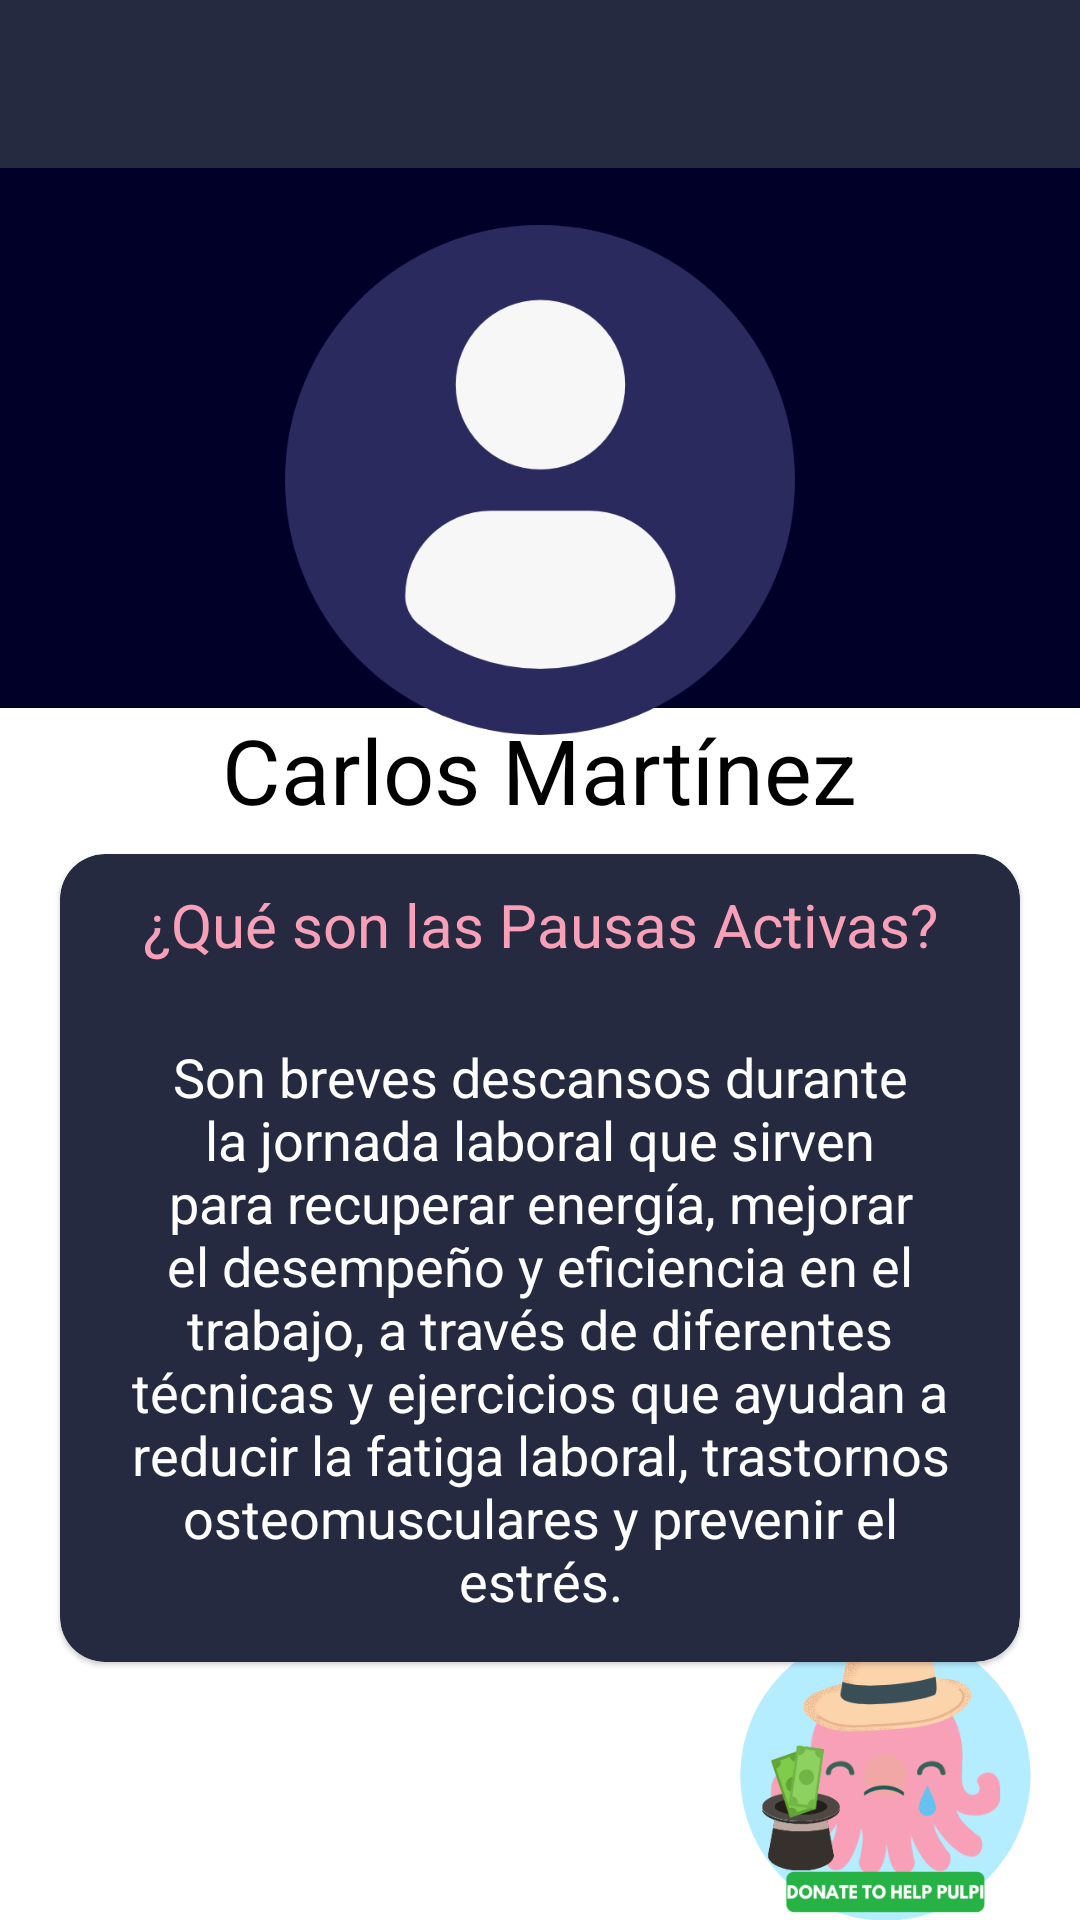

Reconstruct the res/layout file that produces this screen, plus the resources it refers to.
<!-- AndroidManifest.xml: application theme Theme.AttentipTeamCharmander -->
<!-- res/layout/activity_profile.xml -->
<?xml version="1.0" encoding="utf-8"?>
<androidx.constraintlayout.widget.ConstraintLayout xmlns:android="http://schemas.android.com/apk/res/android"
    xmlns:app="http://schemas.android.com/apk/res-auto"
    xmlns:tools="http://schemas.android.com/tools"
    android:layout_width="match_parent"
    android:layout_height="match_parent"
    tools:context=".ProfileActivity">

    <com.google.android.material.appbar.AppBarLayout
        android:id="@+id/ly_topbar"
        android:layout_width="match_parent"
        android:layout_height="wrap_content"
        app:layout_constraintTop_toTopOf="parent">

        <com.google.android.material.appbar.MaterialToolbar
            android:id="@+id/topAppBar"
            android:layout_width="match_parent"
            android:layout_height="?attr/actionBarSize"
            style="@style/Widget.MaterialComponents.Toolbar.Primary"
            >

            <ImageView
                android:layout_width="150dp"
                android:layout_height="?attr/actionBarSize"
                android:src="@drawable/attentip"
                android:foregroundGravity="left"/>

        </com.google.android.material.appbar.MaterialToolbar>

    </com.google.android.material.appbar.AppBarLayout>

    <androidx.constraintlayout.widget.Guideline
        android:id="@+id/gluser"
        android:layout_width="wrap_content"
        android:layout_height="wrap_content"
        android:orientation="horizontal"
        app:layout_constraintGuide_percent="0.25" />

    <androidx.constraintlayout.widget.Guideline
        android:id="@+id/gluser2"
        android:layout_width="wrap_content"
        android:layout_height="wrap_content"
        android:orientation="horizontal"
        app:layout_constraintGuide_percent="0.85" />

    <ImageView
        android:id="@+id/pulpitriste"
        android:layout_width="100dp"
        android:layout_height="100dp"
        android:src="@drawable/pulpitriste"
        android:layout_marginRight="15dp"
        app:layout_constraintTop_toTopOf="@id/gluser2"
        app:layout_constraintBottom_toBottomOf="parent"
        app:layout_constraintRight_toRightOf="parent"/>

    <LinearLayout
        android:id="@+id/line"
        android:layout_width="match_parent"
        android:layout_height="180dp"
        android:orientation="vertical"
        android:gravity="center"
        android:background="@color/azul_fondo_dark"
        app:layout_constraintTop_toBottomOf="@id/ly_topbar"
        app:layout_constraintRight_toRightOf="parent"
        app:layout_constraintLeft_toLeftOf="parent"/>

    <ImageView
        android:id="@+id/logoUser"
        android:layout_width="170dp"
        android:layout_height="200dp"
        android:src="@drawable/user"
        app:layout_constraintBottom_toTopOf="@id/gluser"
        app:layout_constraintTop_toTopOf="@id/gluser"
        app:layout_constraintRight_toRightOf="parent"
        app:layout_constraintLeft_toLeftOf="parent"
        />

    <TextView
        android:id="@+id/usernameP"
        android:layout_width="wrap_content"
        android:layout_height="wrap_content"
        android:text="@string/user_name"
        android:textSize="30sp"
        android:textColor="@color/black"
        android:padding="8dp"
        app:layout_constraintTop_toBottomOf="@id/logoUser"
        app:layout_constraintBottom_toTopOf="@+id/cardview"
        app:layout_constraintRight_toRightOf="parent"
        app:layout_constraintLeft_toLeftOf="parent"
        />

    <androidx.cardview.widget.CardView
        android:id="@+id/cardview"
        style="@style/Widget.MaterialComponents.CardView"
        android:layout_width="match_parent"
        android:layout_height="wrap_content"
        android:layout_marginHorizontal="20dp"
        android:layout_marginBottom="20dp"
        app:cardCornerRadius="15dp"
        android:backgroundTint="@color/azul_sec_dark"
        app:layout_constraintRight_toRightOf="parent"
        app:layout_constraintLeft_toLeftOf="parent"
        app:layout_constraintTop_toBottomOf="@+id/usernameP"
        app:layout_constraintBottom_toTopOf="@id/pulpitriste">

        <LinearLayout
            android:layout_width="wrap_content"
            android:layout_height="wrap_content"
            android:orientation="vertical"
            android:layout_gravity="center">

            <TextView
                android:layout_width="match_parent"
                android:layout_height="wrap_content"
                android:padding="10dp"
                android:gravity="center_horizontal"
                android:text="@string/QuestionProfile"
                android:textAlignment="center"
                android:textColor="@color/pink_logo"
                android:textSize="20sp" />

            <TextView
                android:layout_width="match_parent"
                android:layout_height="wrap_content"
                android:gravity="center_horizontal"
                android:padding="15dp"
                android:text="@string/concept"
                android:textAlignment="center"
                android:textColor="@color/white"
                android:textSize="18sp" />

        </LinearLayout>

    </androidx.cardview.widget.CardView>



</androidx.constraintlayout.widget.ConstraintLayout>
<!-- resources referenced by this layout -->
<resources>
  <color name="azul_fondo_dark">#000029</color>
  <color name="azul_sec_dark">#262A40</color>
  <color name="black">#FF000000</color>
  <color name="pink_logo">#f8a0b7</color>
  <color name="white">#FFFFFFFF</color>
  <!-- drawable pulpitriste: png bitmap (drawable, 42072 bytes) -->
  <!-- drawable user: png bitmap (drawable, 33470 bytes) -->
  <string name="QuestionProfile">¿Qué son las Pausas Activas?</string>
  <string name="concept">Son breves descansos durante la jornada laboral que sirven para recuperar energía, mejorar el desempeño y eficiencia en el trabajo, a través de diferentes técnicas y ejercicios que ayudan a reducir la fatiga laboral, trastornos osteomusculares y prevenir el estrés.</string>
  <string name="user_name">Carlos Martínez</string>
  <style name="Theme.AttentipTeamCharmander" parent="Theme.MaterialComponents.Light.NoActionBar">
          
          <item name="colorPrimary">@color/azul_sec_dark</item>
          <item name="colorPrimaryVariant">@color/pink_logo</item>
          <item name="colorOnPrimary">@color/white</item>
          
          <item name="colorSecondary">@color/teal_200</item>
          <item name="colorSecondaryVariant">@color/teal_200</item>
          <item name="colorOnSecondary">@color/black</item>
          
          <item name="android:statusBarColor" tools:targetApi="l">?attr/colorPrimaryVariant</item>
          
      </style>
  <color name="teal_200">#FF03DAC5</color>
</resources>
